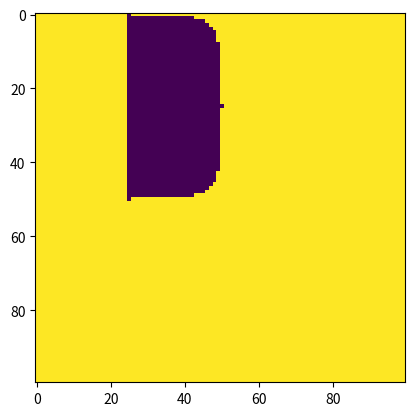

Recreate this plot in Python.
import matplotlib.pyplot as plt
import numpy as np

r_1 = 1 
c_1 = [-1,1]

def norm_1(x):
    return sum(abs(x[i]**5) for i in range (len(x)))**(1/5)


def distance(a, b, norm):
    return norm([a[i]-b[i] for i in range (len(a))])

def is_in_ball_1(x):
    return distance(x, c_1, norm_1) <= r_1

r_2 = 2
c_2 = [1, 1]

def norm_2(x):
    return max(abs(x[i]) for i in range(len(x)))

def is_in_ball_2(x):
    return distance(x, c_2, norm_2) <= r_2

def is_in_intersection(x):
    return (is_in_ball_1(x) and is_in_ball_2(x))

def visualisze():
    image = [    
    [0 for i in range (100)]  for j in range (100)]

    for i in range(100):    
        for j in range(100):        
            x = j/25 - 2        
            y = -( i/25 - 2)        
            image[i][j] = 0 if is_in_intersection([x,y]) else 1
            
    plt.imshow(image)
    plt.show()

visualisze()